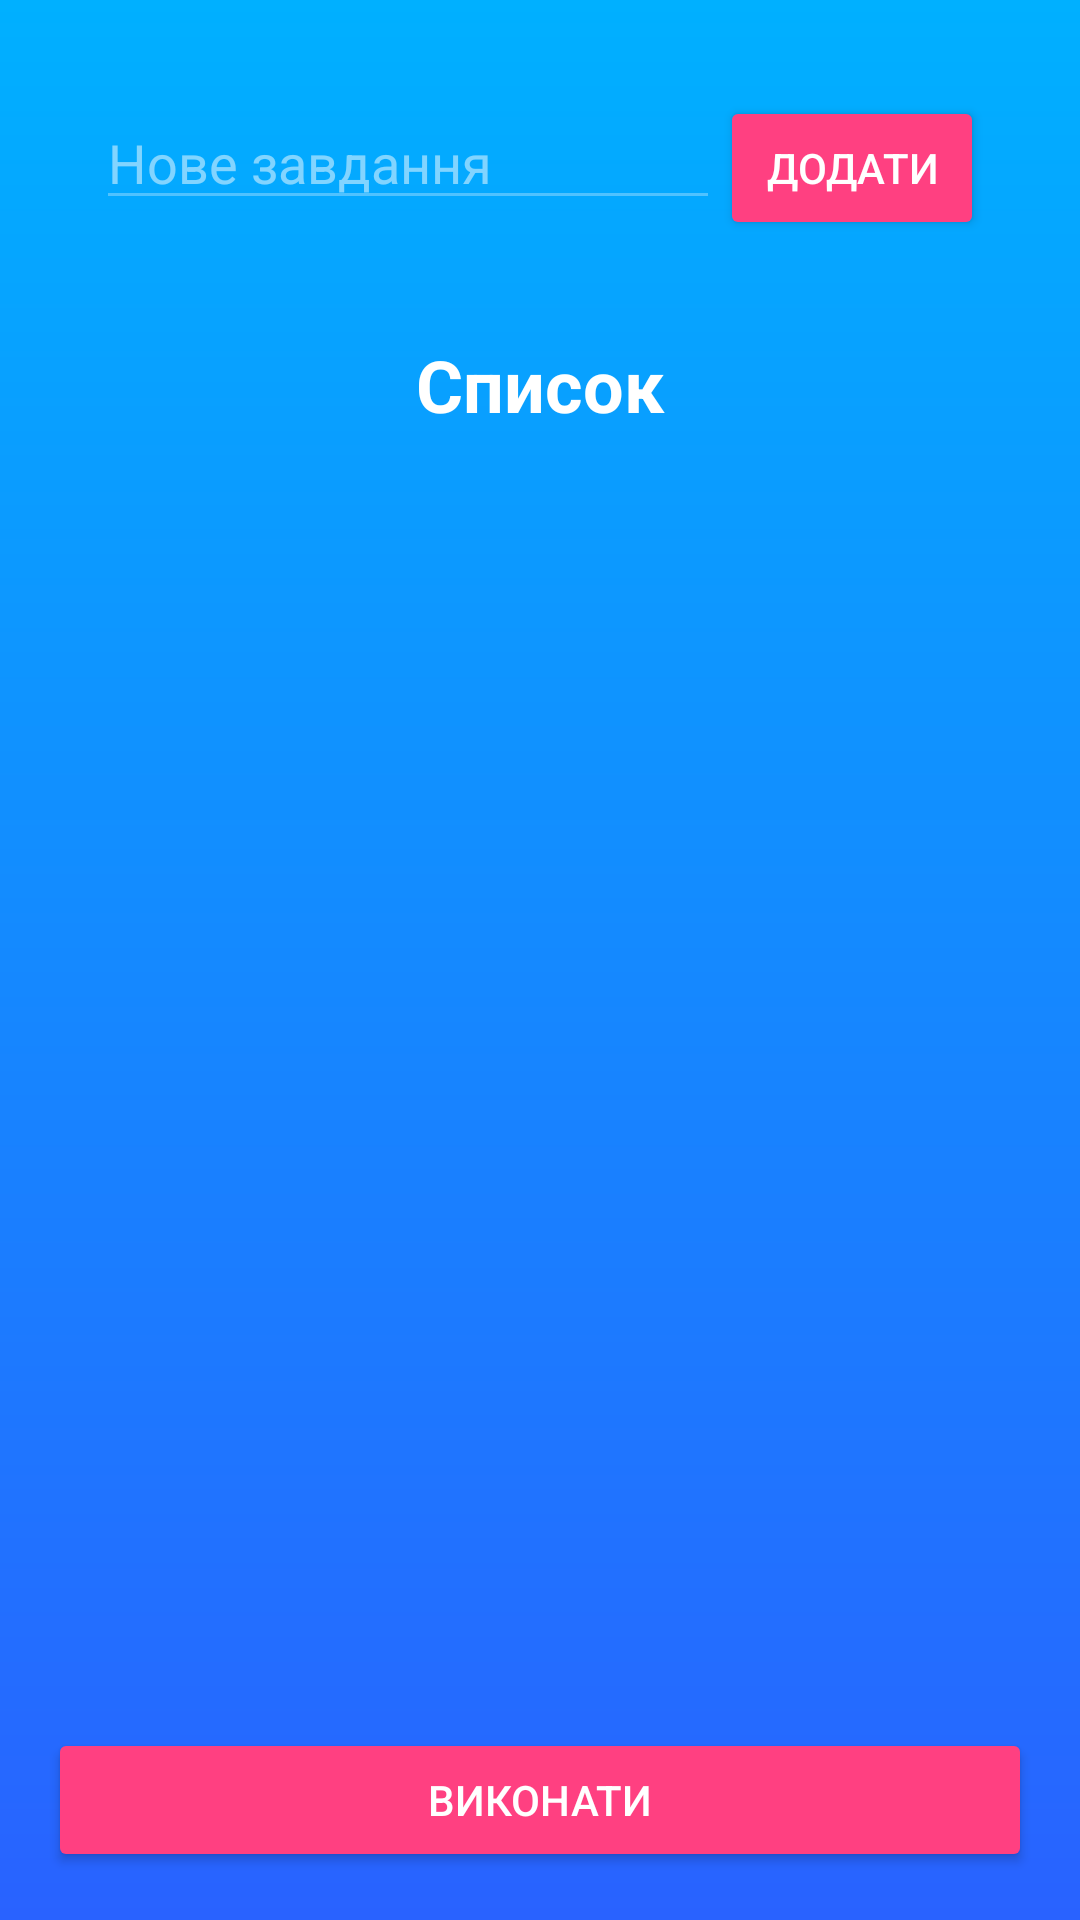

Layout XML and referenced resources for this Android screen:
<!-- AndroidManifest.xml: application theme Theme.ShareTextBetweenDevices -->
<!-- res/layout/task_list_activity.xml -->
<?xml version="1.0" encoding="utf-8"?>
<LinearLayout xmlns:android="http://schemas.android.com/apk/res/android"
    xmlns:tools="http://schemas.android.com/tools"
    android:layout_width="match_parent"
    android:layout_height="match_parent"
    android:orientation="vertical"
    android:padding="16dp"
    android:background="@drawable/gradient_background"
    tools:context=".MainActivity">

    <LinearLayout
        android:layout_width="match_parent"
        android:layout_height="wrap_content"
        android:orientation="horizontal"
        android:background="@drawable/rounded_rectangle_background"
        android:padding="16dp"
        android:elevation="4dp">

        <EditText
            android:id="@+id/task_input_edit_text"
            android:layout_width="0dp"
            android:layout_height="wrap_content"
            android:layout_weight="1"
            android:hint="Нове завдання"
            android:textColorHint="#80FFFFFF"
            android:textColor="#FFFFFF"
            android:backgroundTint="#4DFFFFFF" />

        <Button
            android:id="@+id/task_add_button"
            android:layout_width="wrap_content"
            android:layout_height="wrap_content"
            android:text="Додати"
            android:backgroundTint="@color/accent"
            android:textColor="#FFFFFF" />

    </LinearLayout>

    <TextView
        android:id="@+id/textView"
        android:layout_width="match_parent"
        android:layout_height="wrap_content"
        android:text="Список"
        android:textSize="24sp"
        android:textColor="@color/primary_text"
        android:textStyle="bold"
        android:gravity="center"
        android:layout_marginTop="16dp" />

    <ScrollView
        android:layout_height="0dp"
        android:layout_weight="1"
        android:layout_marginTop="16dp"
        android:layout_width="match_parent">

        <LinearLayout
            android:id="@+id/task_string_list"
            android:layout_width="match_parent"
            android:layout_height="wrap_content"
            android:orientation="vertical"
            android:layout_marginTop="16dp">
        </LinearLayout>
    </ScrollView>


    <LinearLayout
        android:layout_width="match_parent"
        android:layout_height="wrap_content"
        android:orientation="horizontal">

        <Button
            android:id="@+id/task_delete_button"
            android:layout_width="0dp"
            android:layout_height="wrap_content"
            android:layout_weight="1"
            android:text="Виконати"
            android:backgroundTint="@color/accent"
            android:textColor="#FFFFFF" />

    </LinearLayout>

</LinearLayout>
<!-- resources referenced by this layout -->
<resources>
  <color name="accent">#FF4081</color>
  <color name="primary_text">#FFFFFF</color>
  <!-- drawable gradient_background (drawable) -->
  <?xml version="1.0" encoding="utf-8"?>
  <shape xmlns:android="http://schemas.android.com/apk/res/android"
      android:shape="rectangle">
      <gradient
          android:angle="90"
          android:startColor="@color/gradient_start"
          android:endColor="@color/gradient_end" />
  </shape>
  <style name="Theme.ShareTextBetweenDevices" parent="android:Theme.Material.Light.NoActionBar" />
  <color name="gradient_start">#2962FF</color>
  <color name="gradient_end">#00B0FF</color>
</resources>
